Run: headless pygame with SDL's dummy video driver; simulated clock (each Clock.tick advances the game by its frame time, no real sleeping); random seed 0; keys injected as events and as key.get_pressed() state; mouse plan: one left click at the window centre at the start of phase 2, then a move to the lower-right quarter at the start of phase 3.
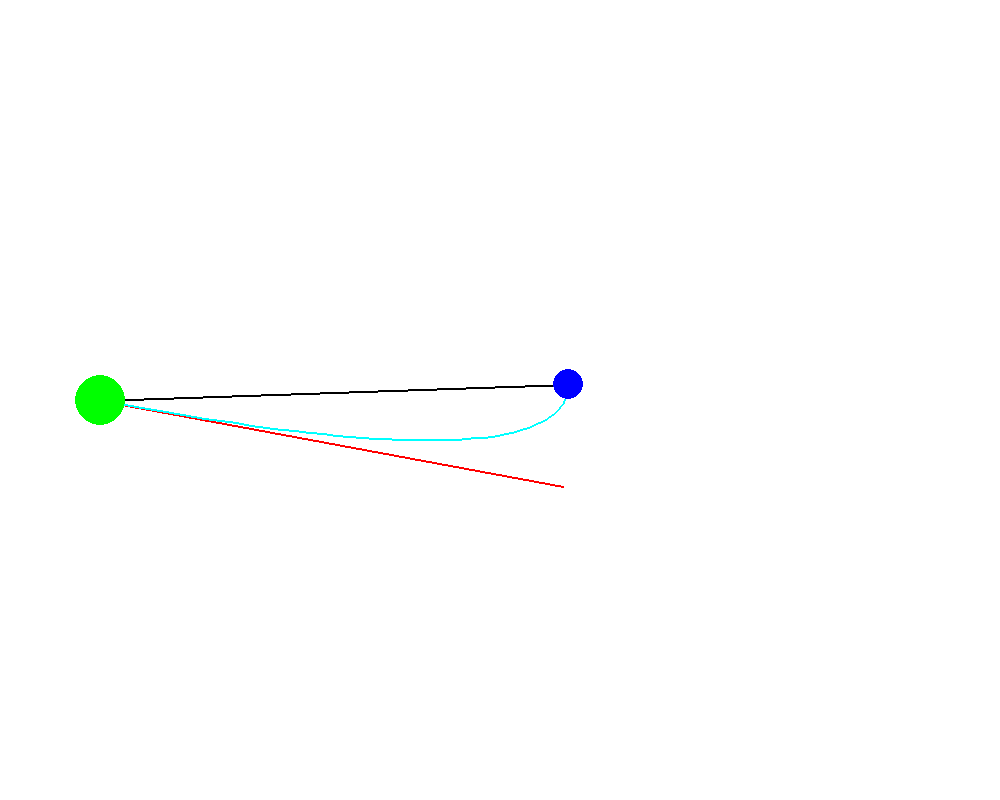
Frame 1 of 4 · flips 1–60 · no input
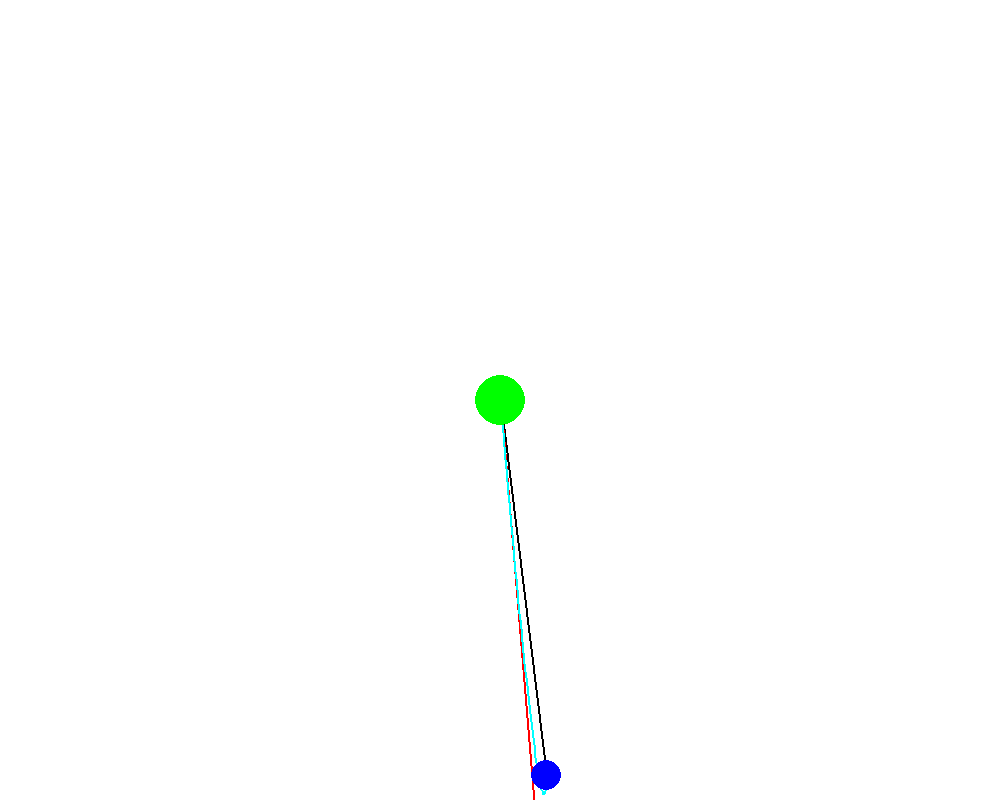
Frame 2 of 4 · flips 61–180 · clicked the window centre · tapped SPACE, RETURN · held RIGHT (→), D
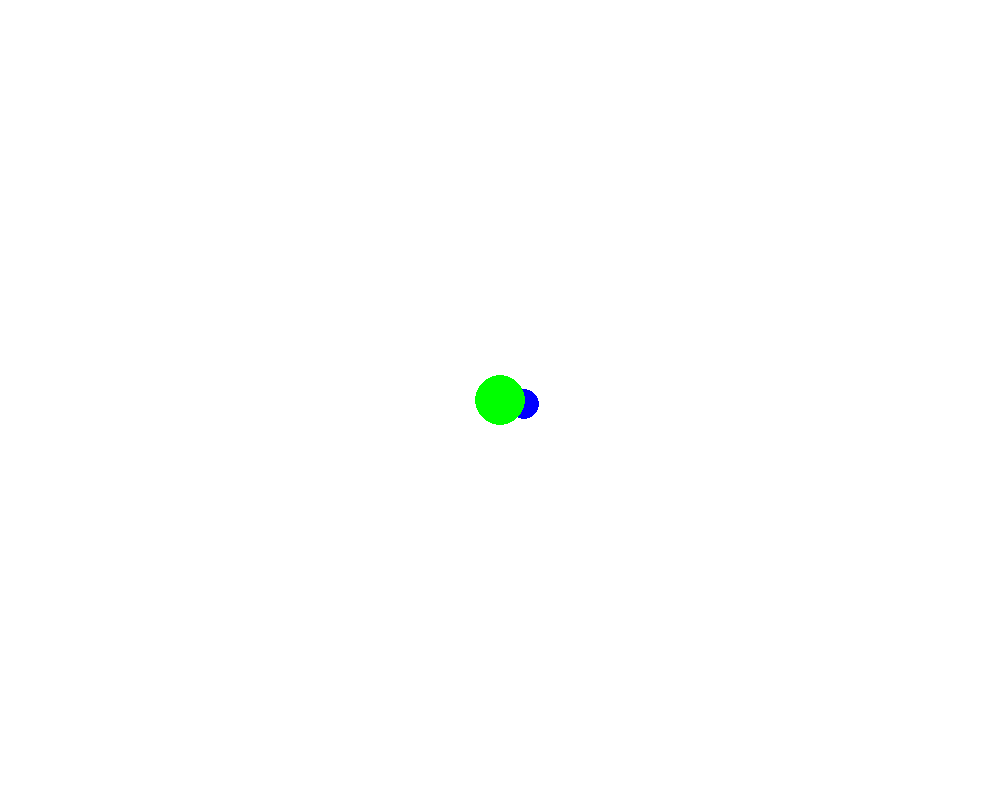
Frame 3 of 4 · flips 181–300 · moved the mouse to the lower-right quarter · held DOWN (↓), S
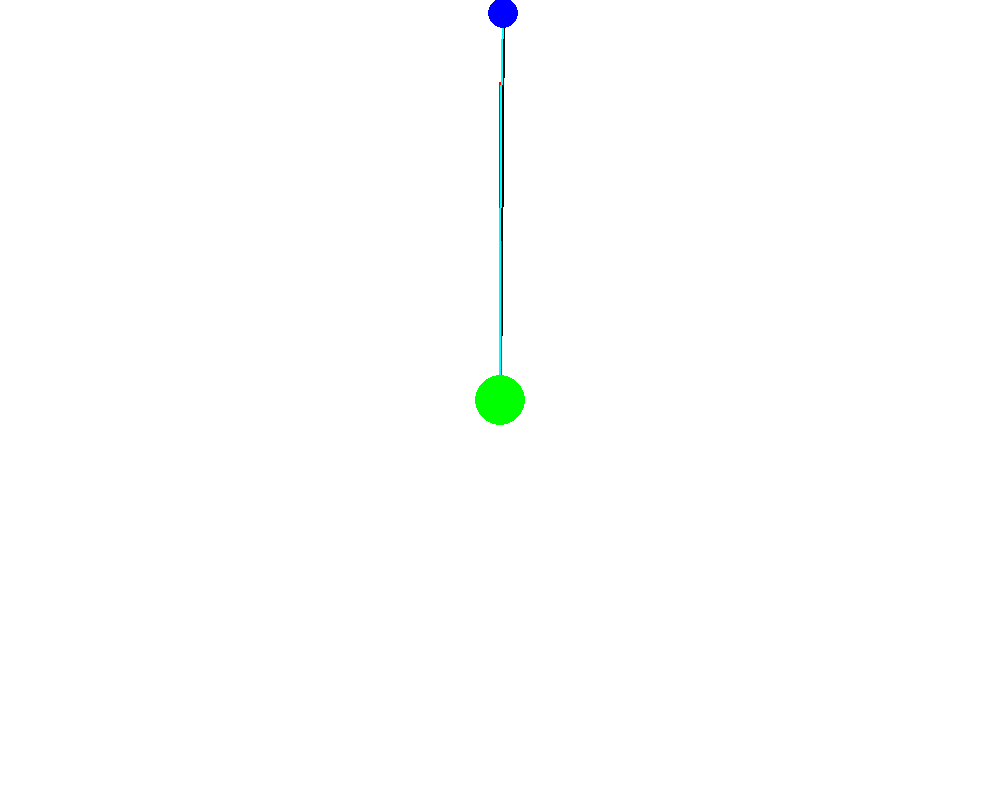
Frame 4 of 4 · flips 301–420 · held LEFT (←), A, UP (↑), W

The pygame program that drew these frames:

import pygame
import math
import random
import time

# Initialize Pygame
pygame.init()

# Screen dimensions and settings
WIDTH, HEIGHT = 1000, 800
screen = pygame.display.set_mode((WIDTH, HEIGHT))
pygame.display.set_caption("Turret Leading Shots")

# Colors
WHITE = (255, 255, 255)
GREEN = (0, 255, 0)
RED = (255, 0, 0)
BLUE = (0, 0, 255)
BLACK = (0, 0, 0)  # Color for the lead indicator and line
CYAN = (0, 255, 255)

# Turret and projectile settings
TURRET_RADIUS = 25
PROJECTILE_RADIUS = 15
PROJECTILE_SPEED = 15
RELOAD_TIME = 0.5  # Time in seconds between shots

# Initialize target settings
target_radius = 15
target_x = WIDTH // 2
target_y = HEIGHT // 2
target_angle = random.uniform(0, 2 * math.pi)
target_speed = random.uniform(2, 5)
target_velocity = [
    target_speed * math.cos(target_angle),
    target_speed * math.sin(target_angle),
]

# Initialize turret settings
turret_x = 100
turret_y = HEIGHT // 2
last_shot_time = 0  # Track the time when the last shot was fired


# Function to draw target
def draw_target(x, y):
    pygame.draw.circle(screen, BLUE, (int(x), int(y)), target_radius)


# Function to draw turret
def draw_turret(x, y):
    pygame.draw.circle(screen, GREEN, (int(x), int(y)), TURRET_RADIUS)


# Function to draw projectile
def draw_projectile(x, y):
    pygame.draw.circle(screen, RED, (int(x), int(y)), PROJECTILE_RADIUS)


# Function to draw line to lead position
def draw_line_to_target(turret_pos, target_pos):
    pygame.draw.line(screen, BLACK, turret_pos, target_pos, 2)


# Function to draw line to lead position
def draw_line_to_lead(turret_pos, lead_pos):
    pygame.draw.line(screen, RED, turret_pos, lead_pos, 2)


# Function to check collision
def check_collision(px, py, tx, ty):
    distance = math.sqrt((px - tx) ** 2 + (py - ty) ** 2)
    return distance < target_radius + PROJECTILE_RADIUS


# Function to calculate lead time
def calculate_lead_time(target_pos, target_vel, projectile_speed):
    tx, ty = target_pos
    tvx, tvy = target_vel
    dx = tx - turret_x
    dy = ty - turret_y
    a = tvx**2 + tvy**2 - projectile_speed**2
    b = 2 * (dx * tvx + dy * tvy)
    c = dx**2 + dy**2
    discriminant = b**2 - 4 * a * c

    if discriminant >= 0:
        t1 = (-b - math.sqrt(discriminant)) / (2 * a)
        t2 = (-b + math.sqrt(discriminant)) / (2 * a)
        if t1 > 0 and (t1 < t2 or t2 < 0):
            return t1
        if t2 > 0:
            return t2
    return -1


# Function to calculate lead position
def calculate_lead_position(target_pos, target_vel, lead_time):
    tx, ty = target_pos
    tvx, tvy = target_vel
    lead_x = tx + tvx * lead_time
    lead_y = ty + tvy * lead_time
    return lead_x, lead_y


# Function to draw projectile trajectory
def draw_trajectory(start_pos, velocity, steps=50):
    trajectory_points = []
    x, y = start_pos
    vx, vy = velocity

    for _ in range(steps):
        x += vx
        y += vy
        if x < 0 or x > WIDTH or y < 0 or y > HEIGHT:
            break
        trajectory_points.append((x, y))

    if len(trajectory_points) > 1:
        pygame.draw.lines(screen, BLACK, False, trajectory_points, 2)


# Function to calculate projectile trajectory
def calculate_trajectory(turret_pos, lead_pos, target_pos, steps=50):
    trajectory_points = []
    x, y = turret_pos
    lx, ly = lead_pos
    tx, ty = target_pos

    for step in range(steps):
        t = step / steps
        # Quadratic Bézier curve
        nx = (1 - t) ** 2 * x + 2 * (1 - t) * t * lx + t**2 * tx
        ny = (1 - t) ** 2 * y + 2 * (1 - t) * t * ly + t**2 * ty
        trajectory_points.append((nx, ny))

    return trajectory_points


# Main loop
running = True
clock = pygame.time.Clock()
projectiles = []
lead_x, lead_y = None, None  # Initialize lead position

while running:
    screen.fill(WHITE)

    # Handle events
    for event in pygame.event.get():
        if event.type == pygame.QUIT:
            running = False
        elif event.type == pygame.MOUSEBUTTONDOWN:
            # Move turret to clicked position
            turret_x, turret_y = event.pos

    # Update target position
    target_x += target_velocity[0]
    target_y += target_velocity[1]

    # Check boundaries and update velocity to stay within screen
    if target_x - target_radius < 0 or target_x + target_radius > WIDTH:
        target_velocity[0] = -target_velocity[0]
    if target_y - target_radius < 0 or target_y + target_radius > HEIGHT:
        target_velocity[1] = -target_velocity[1]

    # Calculate lead position and draw lead indicator
    lead_time = calculate_lead_time(
        (target_x, target_y), target_velocity, PROJECTILE_SPEED
    )
    if lead_time > 0:
        lead_x, lead_y = calculate_lead_position(
            (target_x, target_y), target_velocity, lead_time
        )
        draw_line_to_target((turret_x, turret_y), (target_x, target_y))
        draw_line_to_lead((turret_x, turret_y), (lead_x, lead_y))

        # Calculate and draw trajectory
        trajectory_points = calculate_trajectory(
            (turret_x, turret_y), (lead_x, lead_y), (target_x, target_y)
        )
        if len(trajectory_points) > 1:
            pygame.draw.lines(screen, CYAN, False, trajectory_points, 2)

    # Fire projectile if reload time has passed
    current_time = time.time()
    if (
        current_time - last_shot_time >= RELOAD_TIME
        and lead_x is not None
        and lead_y is not None
    ):
        projectile_dx = lead_x - turret_x
        projectile_dy = lead_y - turret_y
        length = math.sqrt(projectile_dx**2 + projectile_dy**2)
        if length != 0:
            projectile_dx /= length
            projectile_dy /= length
        projectiles.append(
            [
                turret_x,
                turret_y,
                projectile_dx * PROJECTILE_SPEED,
                projectile_dy * PROJECTILE_SPEED,
            ]
        )
        last_shot_time = current_time

    # Update projectiles
    for projectile in projectiles[:]:
        projectile[0] += projectile[2]
        projectile[1] += projectile[3]
        if check_collision(projectile[0], projectile[1], target_x, target_y):
            projectiles.remove(projectile)

            # Bounce the target on hit
            target_velocity[0] = -target_velocity[0]
            target_velocity[1] = -target_velocity[1]

            # Change speed and direction
            target_speed = random.uniform(2, 5)
            target_angle = random.uniform(0, 2 * math.pi)
            target_velocity = [
                target_speed * math.cos(target_angle),
                target_speed * math.sin(target_angle),
            ]

        elif (
            projectile[0] < 0
            or projectile[0] > WIDTH
            or projectile[1] < 0
            or projectile[1] > HEIGHT
        ):
            projectiles.remove(projectile)

    # Draw everything
    draw_target(target_x, target_y)
    draw_turret(turret_x, turret_y)
    for px, py, vx, vy in projectiles:
        draw_projectile(px, py)
        draw_trajectory((px, py), (vx, vy))

    pygame.display.flip()
    clock.tick(61)

pygame.quit()
